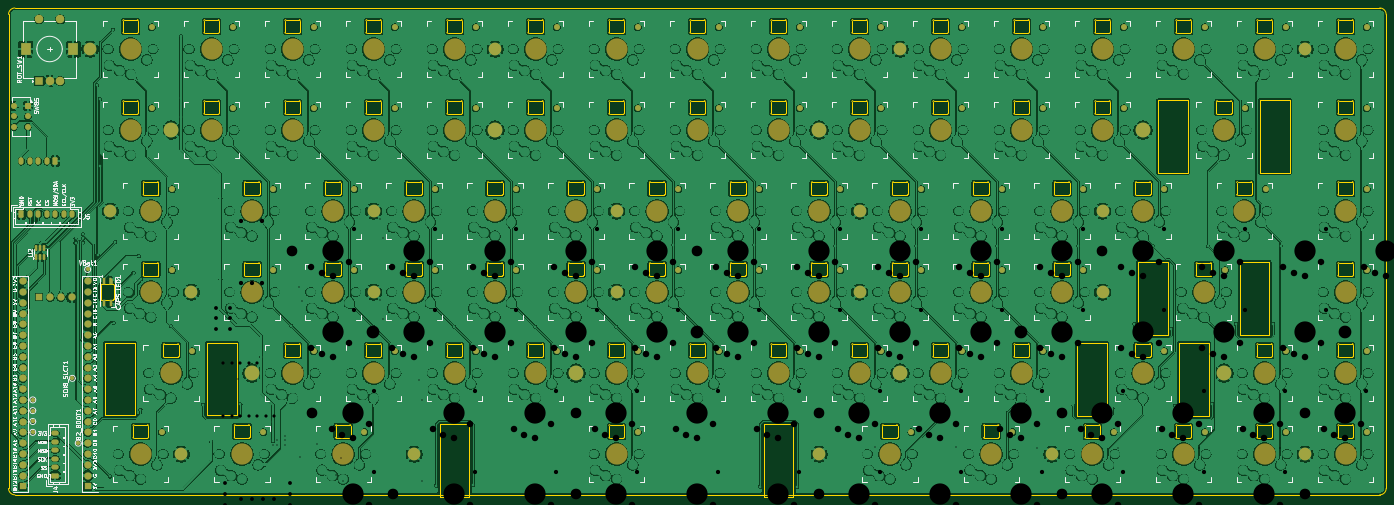
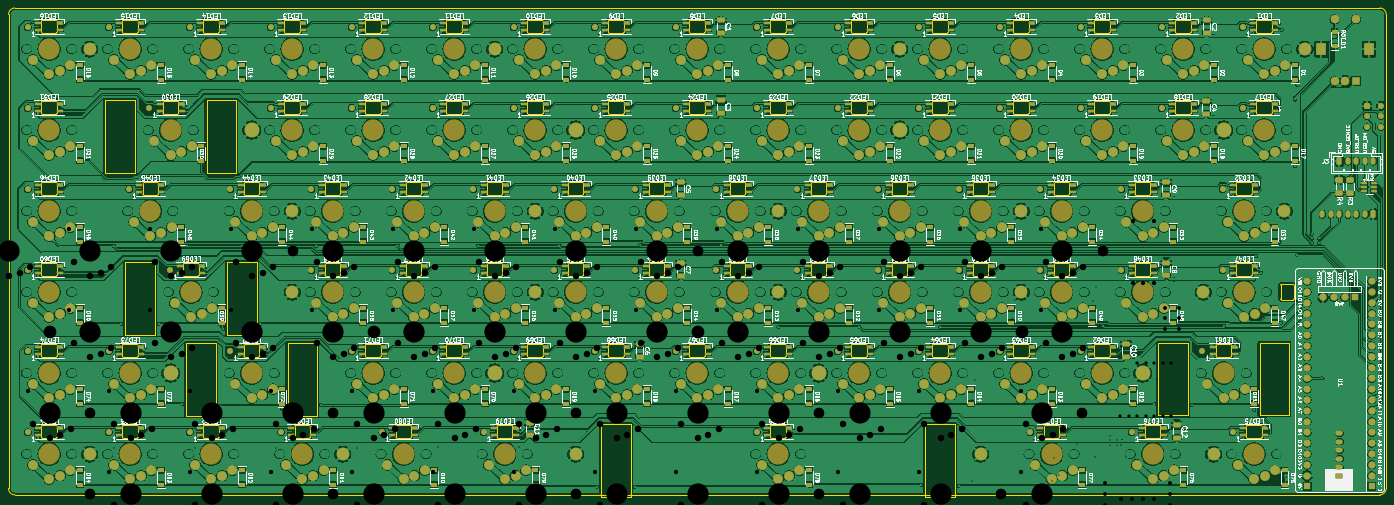
Circuit board: 10 layer files. Board 324.0 x 114.9 mm.
- bottom_copper: Custom Mechanical Keyboard-B_Cu.gbr (2421512 bytes)
- bottom_mask: Custom Mechanical Keyboard-B_Mask.gbr (43599 bytes)
- paste: Custom Mechanical Keyboard-B_Paste.gbr (22984 bytes)
- bottom_silk: Custom Mechanical Keyboard-B_Silkscreen.gbr (577614 bytes)
- outline: Custom Mechanical Keyboard-Edge_Cuts.gbr (33260 bytes)
- top_copper: Custom Mechanical Keyboard-F_Cu.gbr (2421356 bytes)
- top_mask: Custom Mechanical Keyboard-F_Mask.gbr (15140 bytes)
- paste: Custom Mechanical Keyboard-F_Paste.gbr (2837 bytes)
- top_silk: Custom Mechanical Keyboard-F_Silkscreen.gbr (207627 bytes)
- drill: Custom Mechanical Keyboard.drl (19344 bytes)

=== bottom_copper: Custom Mechanical Keyboard-B_Cu.gbr (2421512 bytes, source omitted) ===
=== bottom_mask: Custom Mechanical Keyboard-B_Mask.gbr (43599 bytes, source omitted) ===
=== paste: Custom Mechanical Keyboard-B_Paste.gbr (22984 bytes, source omitted) ===
=== bottom_silk: Custom Mechanical Keyboard-B_Silkscreen.gbr (577614 bytes, source omitted) ===
=== outline: Custom Mechanical Keyboard-Edge_Cuts.gbr (33260 bytes, source omitted) ===
=== top_copper: Custom Mechanical Keyboard-F_Cu.gbr (2421356 bytes, source omitted) ===
=== top_mask: Custom Mechanical Keyboard-F_Mask.gbr (15140 bytes, source omitted) ===
=== paste: Custom Mechanical Keyboard-F_Paste.gbr (2837 bytes, source withheld) ===
=== top_silk: Custom Mechanical Keyboard-F_Silkscreen.gbr (207627 bytes, source omitted) ===
=== drill: Custom Mechanical Keyboard.drl (19344 bytes, source omitted) ===
